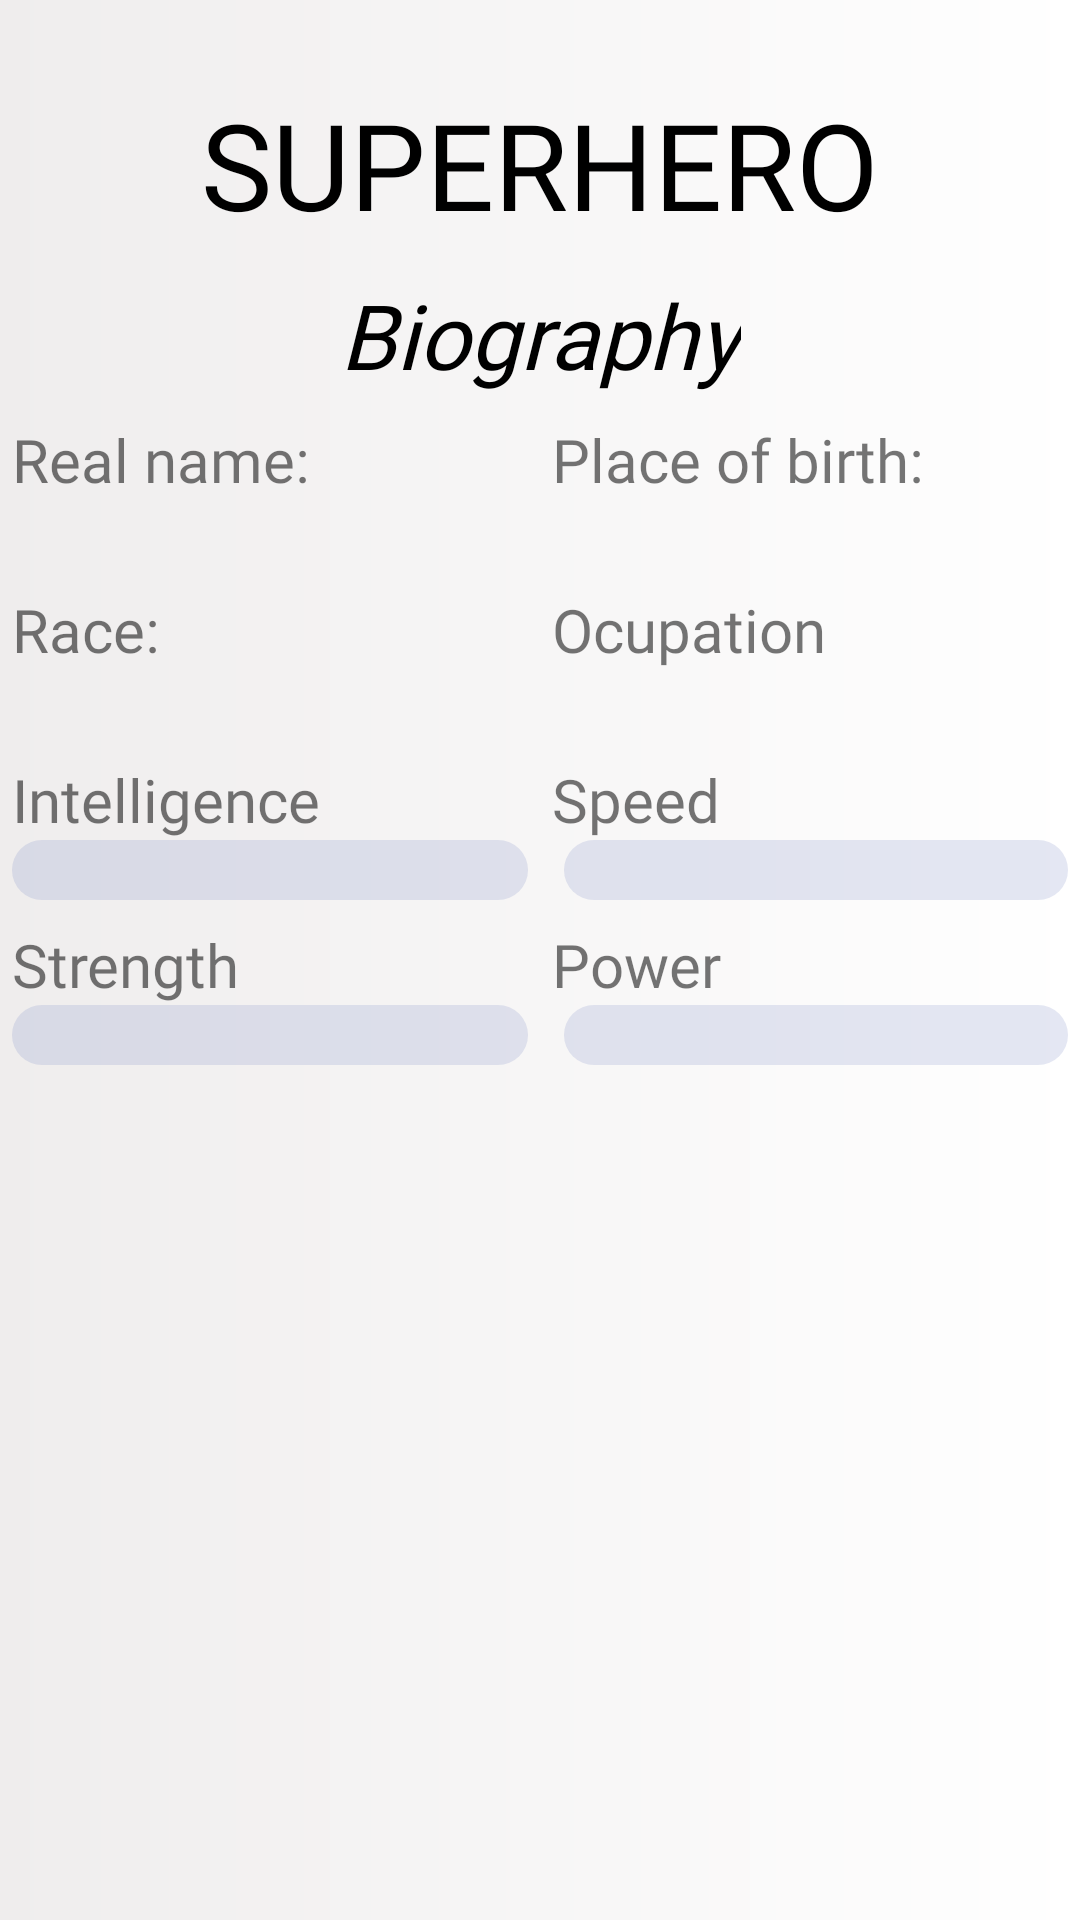

The Android layout XML behind this screen, and the referenced resources:
<!-- AndroidManifest.xml: application theme Theme.SuperHeroes -->
<!-- res/layout/fragment_super_heroes_detail.xml -->
<?xml version="1.0" encoding="utf-8"?>
<androidx.constraintlayout.widget.ConstraintLayout xmlns:android="http://schemas.android.com/apk/res/android"
    xmlns:app="http://schemas.android.com/apk/res-auto"
    xmlns:tools="http://schemas.android.com/tools"
    android:layout_width="match_parent"
    android:layout_height="match_parent"
    android:background="@drawable/card_background"
    tools:context=".ui.hero_detail.SuperHeroesDetailFragment">

    <androidx.cardview.widget.CardView
        android:id="@+id/cardView"
        android:layout_width="wrap_content"
        android:layout_height="wrap_content"
        android:layout_marginTop="16dp"
        app:cardCornerRadius="10dp"
        app:layout_constraintEnd_toEndOf="parent"
        app:layout_constraintStart_toStartOf="parent"
        app:layout_constraintTop_toTopOf="parent">

        <ImageView
            android:id="@+id/superhero_photo"
            android:layout_width="wrap_content"
            android:layout_height="wrap_content"
            tools:src="@tools:sample/avatars" />
    </androidx.cardview.widget.CardView>

    <TextView
        android:id="@+id/superhero_name"
        android:layout_width="wrap_content"
        android:layout_height="wrap_content"
        android:layout_marginTop="12dp"
        android:fontFamily="@font/commando"
        android:text="@string/superhero"
        android:textColor="@color/black"
        android:textSize="40sp"
        app:layout_constraintEnd_toEndOf="parent"
        app:layout_constraintStart_toStartOf="parent"
        app:layout_constraintTop_toBottomOf="@+id/cardView" />

    <TextView
        android:id="@+id/biography_label"
        android:layout_width="wrap_content"
        android:layout_height="wrap_content"
        android:layout_marginTop="10dp"
        android:fontFamily="@font/roboto_black"
        android:text="@string/biography"
        android:textColor="@color/black"
        android:textSize="30sp"
        android:textStyle="italic"
        app:layout_constraintEnd_toEndOf="parent"
        app:layout_constraintStart_toStartOf="parent"
        app:layout_constraintTop_toBottomOf="@+id/superhero_name" />

    <TextView
        android:id="@+id/detail_real_name_label"
        style="@style/lables_detail_info_style"
        android:text="@string/real_name"
        app:layout_constraintStart_toStartOf="parent"
        app:layout_constraintTop_toBottomOf="@+id/biography_label" />

    <TextView
        android:id="@+id/detail_real_name"
        app:layout_constraintEnd_toStartOf="@+id/screen_divider"
        app:layout_constraintStart_toStartOf="@+id/detail_real_name_label"
        app:layout_constraintTop_toBottomOf="@+id/detail_real_name_label"
        style="@style/cahnge_detail_info_text_style" />

    <TextView
        android:id="@+id/race_label"
        style="@style/lables_detail_info_style"
        android:layout_marginStart="4dp"
        android:text="@string/race"
        app:layout_constraintStart_toStartOf="parent"
        app:layout_constraintTop_toBottomOf="@+id/detail_real_name" />

    <TextView
        android:id="@+id/race"

        style="@style/cahnge_detail_info_text_style"
        app:layout_constraintEnd_toStartOf="@+id/screen_divider"
        app:layout_constraintStart_toStartOf="@+id/race_label"
        app:layout_constraintTop_toBottomOf="@+id/race_label" />

    <TextView
        android:id="@+id/pl_of_birth_label"
        android:text="@string/place_of_birth"
        style="@style/lables_detail_info_style"
        app:layout_constraintStart_toStartOf="@+id/screen_divider"
        app:layout_constraintTop_toBottomOf="@+id/biography_label" />

    <TextView
        android:id="@+id/ocypation_label"
        style="@style/lables_detail_info_style"
        android:text="@string/ocupation"
        app:layout_constraintStart_toStartOf="@+id/screen_divider"
        app:layout_constraintTop_toBottomOf="@+id/pl_of_birth" />

    <TextView
        android:id="@+id/pl_of_birth"
        style="@style/cahnge_detail_info_text_style"
        app:layout_constraintEnd_toEndOf="parent"
        app:layout_constraintStart_toStartOf="@+id/pl_of_birth_label"
        app:layout_constraintTop_toBottomOf="@+id/pl_of_birth_label" />

    <TextView
        android:id="@+id/ocupation"
        style="@style/cahnge_detail_info_text_style"
        app:layout_constraintEnd_toEndOf="parent"
        app:layout_constraintStart_toStartOf="@+id/ocypation_label"
        app:layout_constraintTop_toBottomOf="@+id/ocypation_label" />

    <include
        android:id="@+id/include"
        layout="@layout/information_super_hero_with_progressbar"
        android:layout_width="match_parent"
        android:layout_height="wrap_content"
        app:layout_constraintEnd_toEndOf="parent"
        app:layout_constraintHorizontal_bias="1.0"
        app:layout_constraintStart_toStartOf="parent"
        app:layout_constraintTop_toBottomOf="@+id/ocupation" />

    <androidx.constraintlayout.widget.Guideline
        android:id="@+id/screen_divider"
        android:layout_width="wrap_content"
        android:layout_height="wrap_content"
        android:orientation="vertical"
        app:layout_constraintGuide_percent="0.5" />

</androidx.constraintlayout.widget.ConstraintLayout>
<!-- res/layout/information_super_hero_with_progressbar.xml (included above) -->
<?xml version="1.0" encoding="utf-8"?>
<androidx.constraintlayout.widget.ConstraintLayout xmlns:android="http://schemas.android.com/apk/res/android"
    xmlns:app="http://schemas.android.com/apk/res-auto"
    xmlns:tools="http://schemas.android.com/tools"
    android:id="@+id/progress_information_layout"
    android:layout_width="match_parent"
    android:layout_height="wrap_content">


    <ProgressBar
        android:id="@+id/progress_intelligence"
        style="@style/Power.ProgressBar"
        android:layout_width="0dp"
        android:layout_height="wrap_content"
        app:layout_constraintEnd_toStartOf="@+id/guideline2"
        app:layout_constraintStart_toStartOf="parent"
        app:layout_constraintTop_toBottomOf="@+id/intelligence_label" />

    <TextView
        android:id="@+id/intelligence_label"
        style="@style/lables_detail_info_style"
        android:text="@string/intelligence"
        app:layout_constraintStart_toStartOf="parent"
        app:layout_constraintTop_toTopOf="parent" />

    <TextView
        android:id="@+id/strength_label"
        style="@style/lables_detail_info_style"
        android:text="@string/strength"
        app:layout_constraintStart_toStartOf="parent"
        app:layout_constraintTop_toBottomOf="@+id/progress_intelligence" />

    <ProgressBar
        android:id="@+id/progress_strenght"
        style="@style/Power.ProgressBar"
        android:layout_width="0dp"
        android:layout_height="wrap_content"
        app:layout_constraintEnd_toStartOf="@+id/guideline2"
        app:layout_constraintStart_toStartOf="parent"
        app:layout_constraintTop_toBottomOf="@+id/strength_label" />

    <TextView
        android:id="@+id/speed_label"
        style="@style/lables_detail_info_style"
        android:text="@string/speed"
        app:layout_constraintStart_toStartOf="@+id/guideline2"
        app:layout_constraintTop_toTopOf="parent" />

    <androidx.constraintlayout.widget.Guideline
        android:id="@+id/guideline2"
        android:layout_width="wrap_content"
        android:layout_height="wrap_content"
        android:orientation="vertical"
        app:layout_constraintGuide_percent="0.5" />

    <ProgressBar
        android:id="@+id/progress_speed"
        style="@style/Power.ProgressBar"
        android:layout_width="0dp"
        android:layout_height="wrap_content"
        app:layout_constraintEnd_toEndOf="parent"
        app:layout_constraintStart_toStartOf="@+id/speed_label"
        app:layout_constraintTop_toBottomOf="@+id/speed_label" />

    <TextView
        android:id="@+id/power_label"
        style="@style/lables_detail_info_style"
        android:text="@string/power"
        app:layout_constraintStart_toStartOf="@+id/guideline2"
        app:layout_constraintTop_toBottomOf="@+id/progress_speed" />

    <ProgressBar
        android:id="@+id/progress_power"
        style="@style/Power.ProgressBar"
        android:layout_width="0dp"
        android:layout_height="wrap_content"
        app:layout_constraintEnd_toEndOf="parent"
        app:layout_constraintStart_toStartOf="@+id/power_label"
        app:layout_constraintTop_toBottomOf="@+id/power_label" />
</androidx.constraintlayout.widget.ConstraintLayout>
<!-- resources referenced by this layout -->
<resources>
  <color name="black">#FF000000</color>
  <!-- drawable card_background (drawable) -->
  <?xml version="1.0" encoding="utf-8"?>
  <shape
      xmlns:android="http://schemas.android.com/apk/res/android"
      android:shape="rectangle">
      <gradient
          android:startColor="#EFEDED"
          android:endColor="#FFFFFF"
          android:angle="0">
      </gradient>
  </shape>
  <string name="biography">Biography</string>
  <string name="intelligence">Intelligence</string>
  <string name="ocupation">Ocupation</string>
  <string name="place_of_birth">Place of birth:</string>
  <string name="power">Power</string>
  <string name="race">Race:</string>
  <string name="real_name">Real name:</string>
  <string name="speed">Speed</string>
  <string name="strength">Strength</string>
  <string name="superhero">SUPERHERO</string>
  <style name="Power.ProgressBar" parent="@android:style/Widget.ProgressBar.Horizontal">
          <item name="android:indeterminateDrawable">@android:drawable/progress_indeterminate_horizontal</item>
          <item name="android:progressDrawable">@drawable/progress_bar_tint</item>
          <item name="android:useLevel">true</item>
          <item name="minHeight">20dip</item>
          <item name="maxHeight">20dip</item>
          <item name="android:layout_marginEnd">4dp</item>
          <item name="android:layout_marginStart">4dp</item>
          <item name="android:max">100</item>
  
      </style>
  <style name="cahnge_detail_info_text_style">
          <item name="android:layout_width">0dp</item>
          <item name="android:layout_height">wrap_content</item>
          <item name="android:textSize">16sp</item>
          <item name="android:fontFamily">@font/roboto_reg</item>
      </style>
  <style name="lables_detail_info_style">
          <item name="android:layout_width">wrap_content</item>
          <item name="android:layout_height">wrap_content</item>
          <item name="android:layout_marginTop">8dp</item>
          <item name="android:layout_marginStart">4dp</item>
          <item name="android:textSize">20sp</item>
          <item name="android:fontFamily">@font/roboto_bold</item>
      </style>
  <style name="Theme.SuperHeroes" parent="Theme.MaterialComponents.DayNight.NoActionBar">
          
          <item name="colorPrimary">@color/purple_500</item>
          <item name="colorPrimaryVariant">@color/black</item>
          <item name="colorOnPrimary">@color/white</item>
          
          <item name="colorSecondary">@color/teal_200</item>
          <item name="colorSecondaryVariant">@color/teal_700</item>
          <item name="colorOnSecondary">@color/black</item>
          
          <item name="android:statusBarColor" tools:targetApi="l">?attr/colorPrimaryVariant</item>
          
      </style>
  <!-- drawable progress_bar_tint (drawable) -->
  <?xml version="1.0" encoding="utf-8"?>
  <layer-list xmlns:android="http://schemas.android.com/apk/res/android" >
  
      <item android:id="@android:id/background">
          <shape>
              <corners android:radius="10dp" />
  
              <solid android:color="#337888C1" />
          </shape>
      </item>
  
      <item android:id="@android:id/progress">
  
          <scale android:scaleWidth="100%">
              <shape>
                  <corners android:radius="10dip" />
                  <gradient
                      android:angle="0"
                      android:type="linear"
                      android:startColor="#619DF8"
                      android:endColor="#374EE4"/>
                  
              </shape>
          </scale>
  
  
      </item>
  
  </layer-list>
  <color name="purple_500">#FF6200EE</color>
  <color name="white">#FFFFFFFF</color>
  <color name="teal_200">#FF03DAC5</color>
  <color name="teal_700">#FF018786</color>
</resources>
